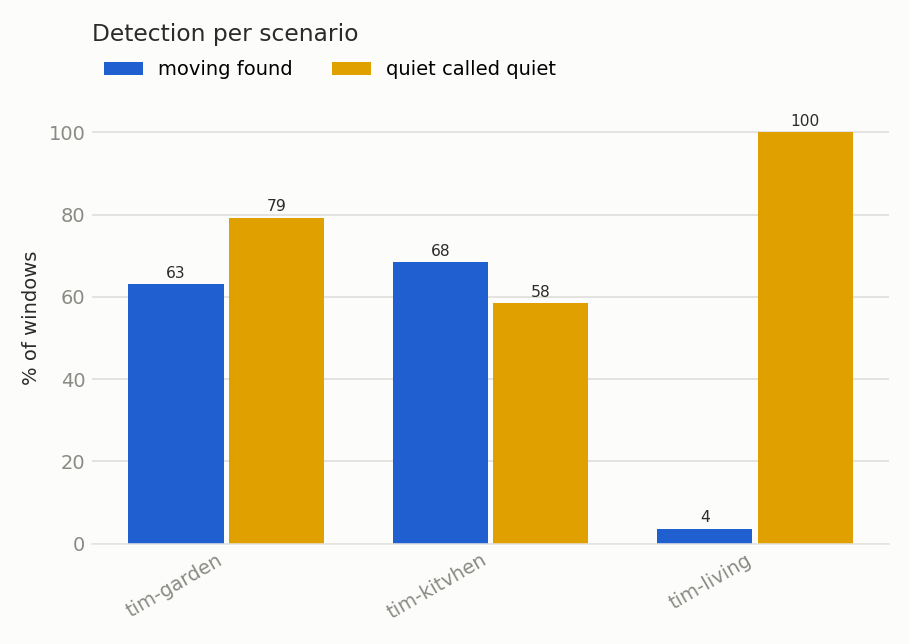

Source data for this figure (header and first rows):
scenario, obstruction, distance_m, rssi_dbm, packets_per_s, windows, moving_windows, quiet_windows, moving_found, quiet_called_quiet, balanced, accuracy_3class
tim-garden, , , -68.8, 43.6, 99, 46, 53, 0.6304, 0.7925, 0.7114, 0.3131
tim-kitvhen, , , -66.1, 46.4, 132, 79, 53, 0.6835, 0.5849, 0.6342, 0.5985
tim-living, , , -61.7, 47.0, 303, 276, 27, 0.03623, 1.0, 0.5181, 0.033
